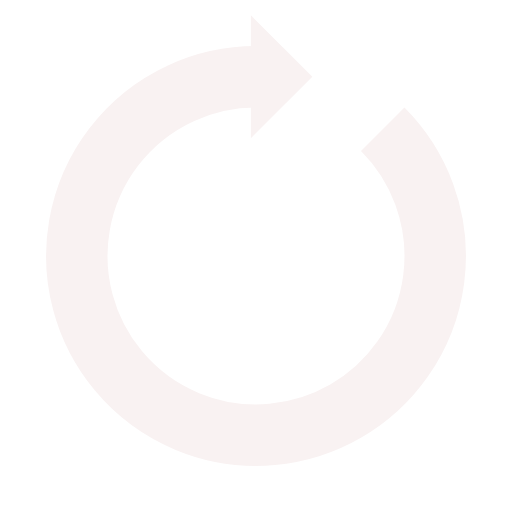
t = 0.00 s
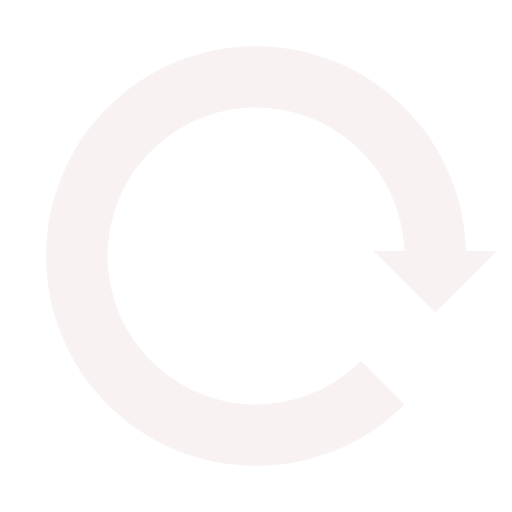
t = 0.25 s
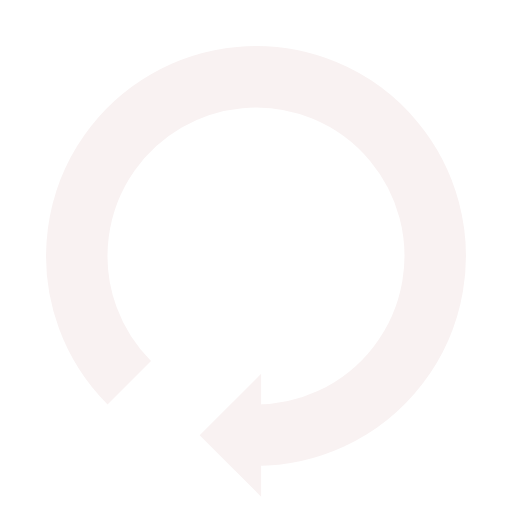
t = 0.50 s
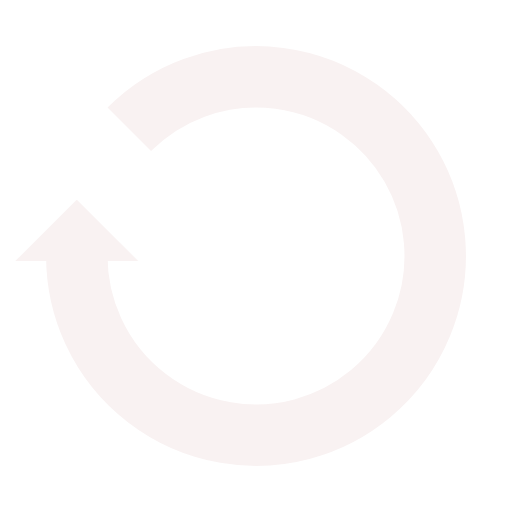
t = 0.75 s

The animated SVG that drew these frames (rendered in a browser with its animation timeline set to each time). Animation: 1 SMIL element (animateTransform=1); one cycle of 1.00 s, repeats indefinitely.

<?xml version="1.0" encoding="utf-8"?>
<svg xmlns="http://www.w3.org/2000/svg" xmlns:xlink="http://www.w3.org/1999/xlink" style="margin: auto; background: none; display: block; shape-rendering: auto;" width="200px" height="200px" viewBox="0 0 100 100" preserveAspectRatio="xMidYMid">
<g>
  <path d="M50 15A35 35 0 1 0 74.74873734152916 25.251262658470843" fill="none" stroke="#f9f2f2" stroke-width="12"></path>
  <path d="M49 3L49 27L61 15L49 3" fill="#f9f2f2"></path>
  <animateTransform attributeName="transform" type="rotate" repeatCount="indefinite" dur="1s" values="0 50 50;360 50 50" keyTimes="0;1"></animateTransform>
</g>
<!-- [ldio] generated by https://loading.io/ --></svg>
